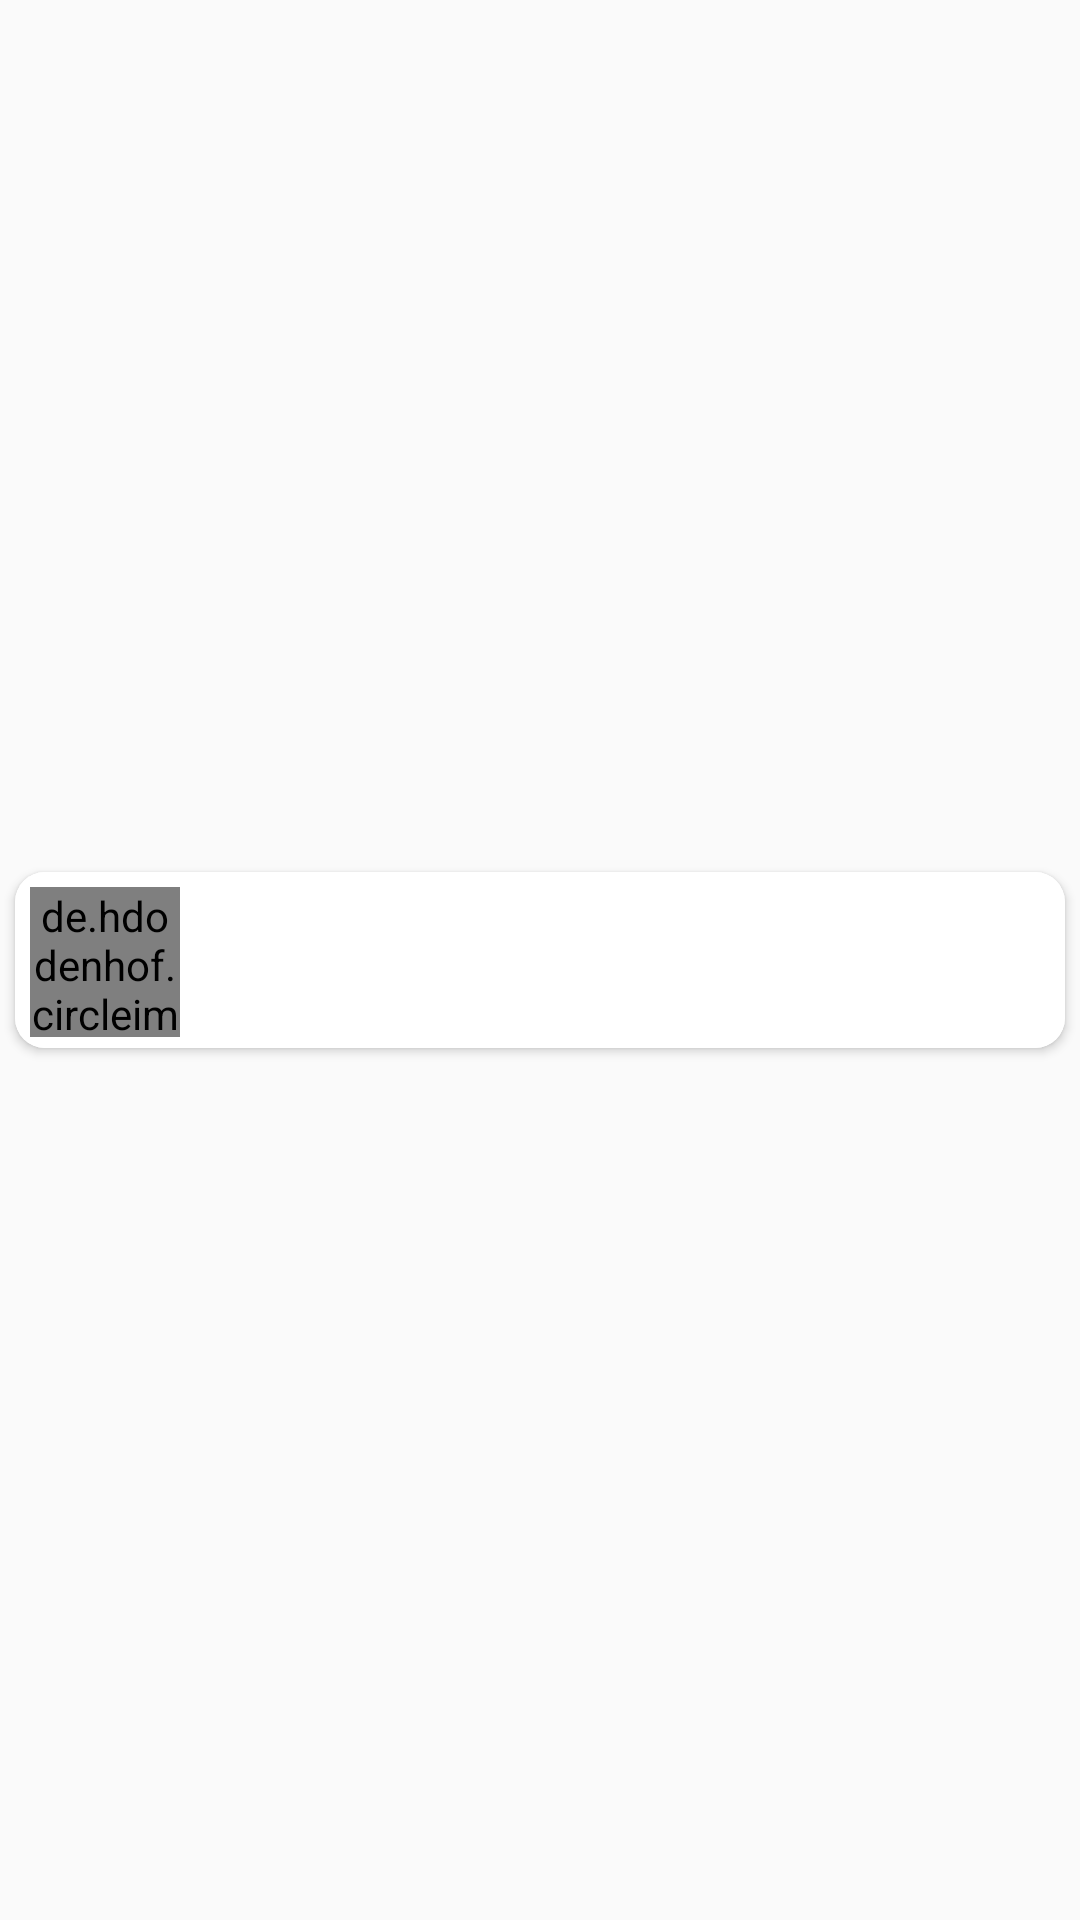

Produce the Android XML layout that renders to this screen, including the resource entries it uses.
<!-- AndroidManifest.xml: application theme Theme.Jokes_Application -->
<!-- res/layout/notification_layout.xml -->
<?xml version="1.0" encoding="utf-8"?>
<androidx.constraintlayout.widget.ConstraintLayout xmlns:android="http://schemas.android.com/apk/res/android"
    android:layout_width="match_parent"
    android:layout_height="wrap_content"
    android:layout_margin="@dimen/_5dp"
    xmlns:app="http://schemas.android.com/apk/res-auto">


    <androidx.cardview.widget.CardView
        android:layout_width="match_parent"
        android:layout_height="wrap_content"
        android:layout_margin="@dimen/_5dp"
        android:elevation="@dimen/_10dp"
        app:cardCornerRadius="@dimen/_10dp"
        app:layout_constraintBottom_toBottomOf="parent"
        app:layout_constraintEnd_toEndOf="parent"
        app:layout_constraintStart_toStartOf="parent"
        app:layout_constraintTop_toTopOf="parent">

        <androidx.constraintlayout.widget.ConstraintLayout
            android:layout_width="match_parent"
            android:layout_height="wrap_content"
            android:background="?background">

            <de.hdodenhof.circleimageview.CircleImageView
                android:id="@+id/notificationUserImage"
                android:layout_width="@dimen/_50dp"
                android:layout_height="@dimen/_50dp"
                android:layout_margin="@dimen/_5dp"
                android:src="@drawable/place_holder"
                app:layout_constraintStart_toStartOf="parent"
                app:layout_constraintTop_toTopOf="parent" />

            <TextView
                android:id="@+id/notificationUserName"
                android:layout_width="wrap_content"
                android:layout_height="wrap_content"
                android:layout_marginStart="@dimen/_10dp"
                android:textSize="@dimen/_18sp"
                android:textColor="?android:textColor"
                app:layout_constraintStart_toEndOf="@+id/notificationUserImage"
                app:layout_constraintTop_toTopOf="@+id/notificationUserImage" />

            <TextView
                android:id="@+id/notificationMessageTxt"
                android:layout_width="wrap_content"
                android:layout_height="wrap_content"
                android:layout_marginTop="@dimen/_5dp"
                android:textSize="@dimen/_18sp"
                android:textColor="?android:textColor"
                app:layout_constraintStart_toEndOf="@+id/notificationUserName"
                app:layout_constraintTop_toBottomOf="@+id/notificationUserName" />

        </androidx.constraintlayout.widget.ConstraintLayout>
    </androidx.cardview.widget.CardView>


</androidx.constraintlayout.widget.ConstraintLayout>
<!-- resources referenced by this layout -->
<resources>
  <dimen name="_10dp">10dp</dimen>
  <dimen name="_18sp">18sp</dimen>
  <dimen name="_50dp">50dp</dimen>
  <dimen name="_5dp">5dp</dimen>
  <style name="Theme.Jokes_Application" parent="Base.Theme.Jokes_Application" />
  <style name="Base.Theme.Jokes_Application" parent="Theme.MaterialComponents.DayNight.DarkActionBar.Bridge">
          
          
          <item name="textFillColor">@color/grey</item>
          <item name="background">@color/white</item>
          <item name="android:textColor">@color/black</item>
      </style>
  <color name="grey">#CFCFCE</color>
  <color name="white">#FFFFFFFF</color>
  <color name="black">#FF000000</color>
</resources>
